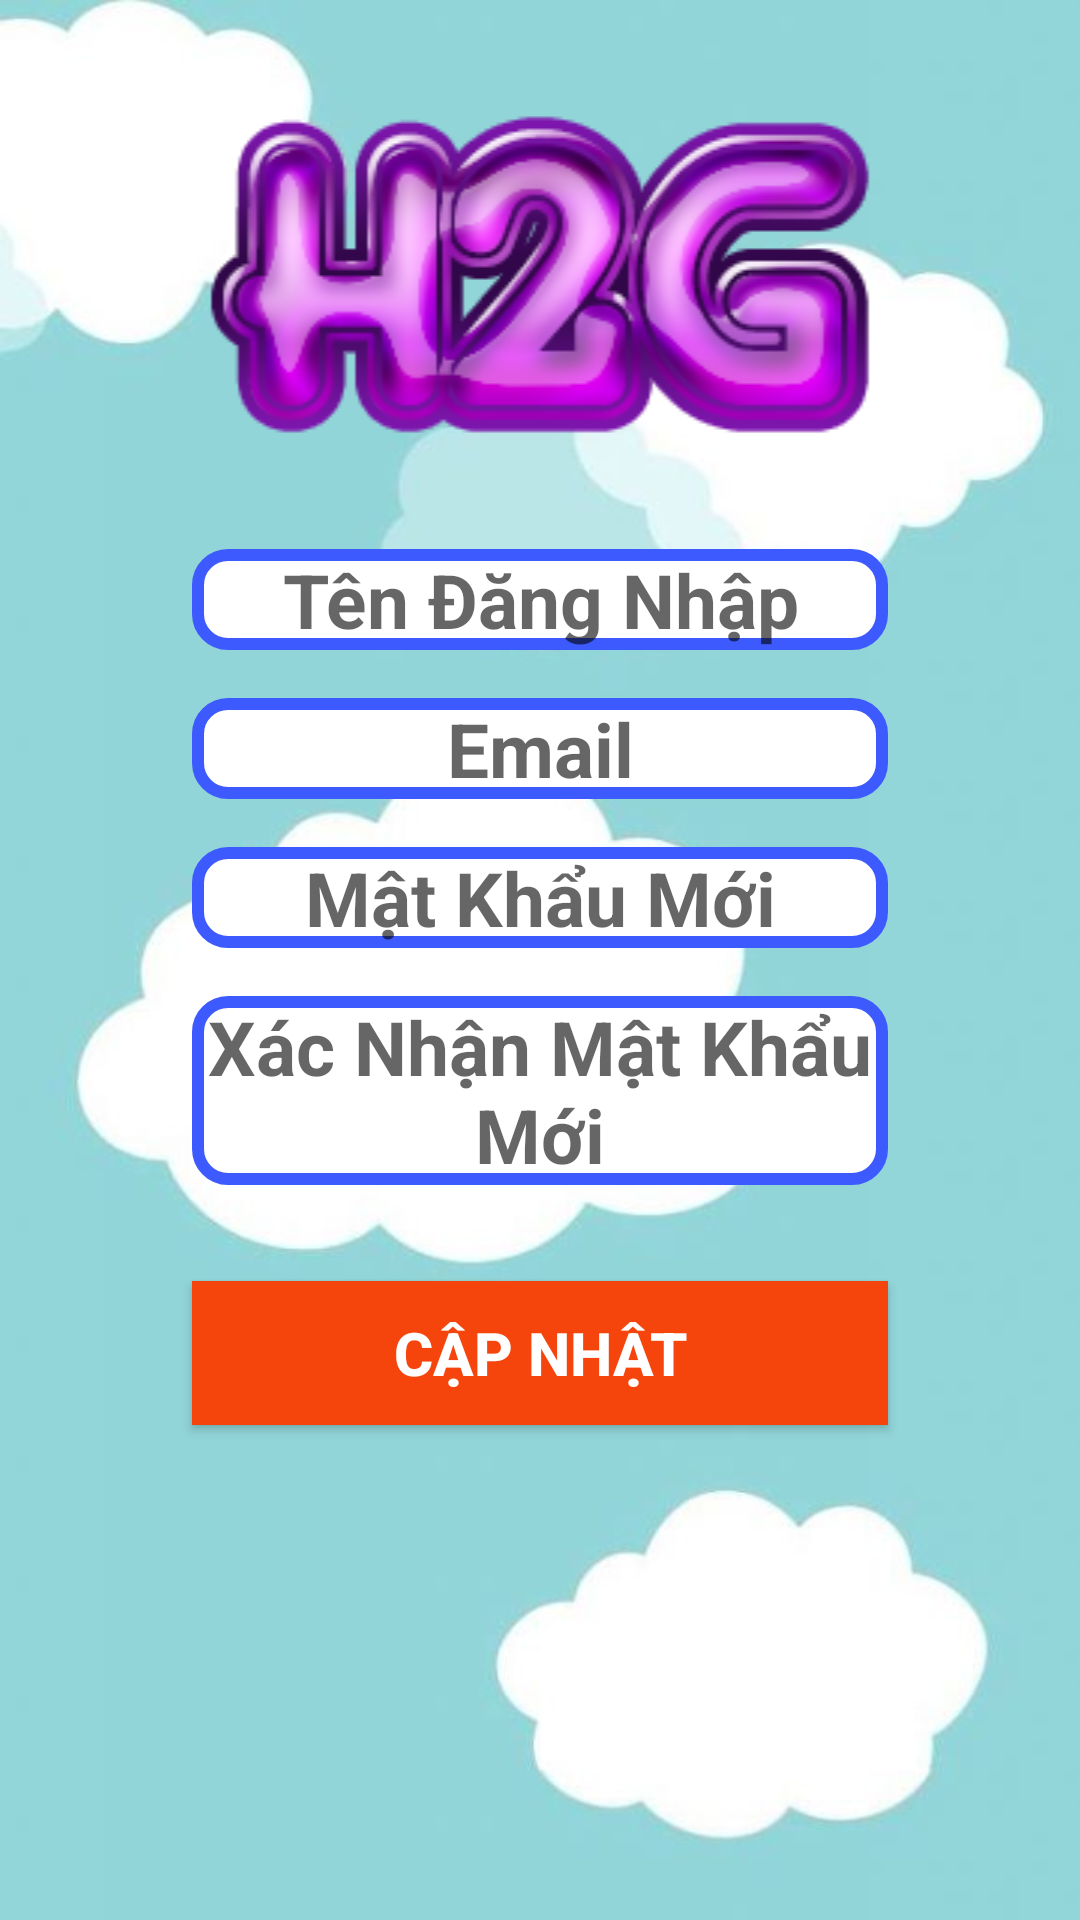

Layout XML and referenced resources for this Android screen:
<!-- AndroidManifest.xml: application theme AppTheme -->
<!-- res/layout/activity_trang_tai_khoan.xml -->
<?xml version="1.0" encoding="utf-8"?>
<androidx.constraintlayout.widget.ConstraintLayout xmlns:android="http://schemas.android.com/apk/res/android"
    xmlns:app="http://schemas.android.com/apk/res-auto"
    xmlns:tools="http://schemas.android.com/tools"
    android:layout_width="match_parent"
    android:layout_height="match_parent"
    android:background="@drawable/nen1"
    tools:context=".TrangTaiKhoan">

    <ImageView
        android:id="@+id/imgLoGo_TK"
        android:layout_width="0dp"
        android:layout_height="wrap_content"
        android:layout_marginTop="32dp"
        app:layout_constraintEnd_toEndOf="parent"
        app:layout_constraintStart_toStartOf="parent"
        app:layout_constraintTop_toTopOf="parent"
        app:srcCompat="@drawable/logo" />

    <EditText
        android:id="@+id/txtTenTaikhoan_TK"
        android:layout_width="0dp"
        android:layout_height="wrap_content"
        android:layout_marginStart="64dp"
        android:layout_marginTop="32dp"
        android:layout_marginEnd="64dp"
        android:background="@drawable/bg_txt"
        android:hint="Tên Đăng Nhập"
        android:textAlignment="center"
        android:textSize="25sp"
        android:textStyle="bold"
        app:layout_constraintEnd_toEndOf="parent"
        app:layout_constraintStart_toStartOf="parent"
        app:layout_constraintTop_toBottomOf="@+id/imgLoGo_TK" />

    <EditText
        android:id="@+id/txtEmail_TK"
        android:layout_width="0dp"
        android:layout_height="wrap_content"
        android:layout_marginTop="16dp"
        android:background="@drawable/bg_txt"
        android:ems="10"
        android:hint="Email"
        android:inputType="textEmailAddress"
        android:textAlignment="center"
        android:textSize="25sp"
        android:textStyle="bold"
        app:layout_constraintEnd_toEndOf="@+id/txtTenTaikhoan_TK"
        app:layout_constraintStart_toStartOf="@+id/txtTenTaikhoan_TK"
        app:layout_constraintTop_toBottomOf="@+id/txtTenTaikhoan_TK" />

    <EditText
        android:id="@+id/txtMatKhau_TK"
        android:layout_width="0dp"
        android:layout_height="wrap_content"
        android:layout_marginTop="16dp"
        android:background="@drawable/bg_txt"
        android:hint="Mật Khẩu Mới"
        android:textAlignment="center"
        android:textSize="25sp"
        android:textStyle="bold"
        app:layout_constraintEnd_toEndOf="@+id/txtEmail_TK"
        app:layout_constraintStart_toStartOf="@+id/txtEmail_TK"
        app:layout_constraintTop_toBottomOf="@+id/txtEmail_TK" />

    <EditText
        android:id="@+id/txtXacNhanMatKhau_TK"
        android:layout_width="0dp"
        android:layout_height="wrap_content"
        android:layout_marginTop="16dp"
        android:background="@drawable/bg_txt"
        android:hint="Xác Nhận Mật Khẩu Mới"
        android:textAlignment="center"
        android:textSize="25sp"
        android:textStyle="bold"
        app:layout_constraintEnd_toEndOf="@+id/txtMatKhau_TK"
        app:layout_constraintStart_toStartOf="@+id/txtMatKhau_TK"
        app:layout_constraintTop_toBottomOf="@+id/txtMatKhau_TK" />

    <Button
        android:id="@+id/btnCapNhat_TK"
        android:layout_width="0dp"
        android:layout_height="wrap_content"
        android:layout_marginTop="32dp"
        android:background="#F5450D"
        android:text="Cập Nhật"
        android:textAlignment="center"
        android:textColor="#FFFFFF"
        android:textSize="20sp"
        android:textStyle="bold"
        app:layout_constraintEnd_toEndOf="@+id/txtXacNhanMatKhau_TK"
        app:layout_constraintStart_toStartOf="@+id/txtXacNhanMatKhau_TK"
        app:layout_constraintTop_toBottomOf="@+id/txtXacNhanMatKhau_TK"
        android:onClick="CapNhat"
        />

</androidx.constraintlayout.widget.ConstraintLayout>
<!-- resources referenced by this layout -->
<resources>
  <!-- drawable bg_txt (drawable) -->
  <?xml version="1.0" encoding="utf-8"?>
  <selector xmlns:android="http://schemas.android.com/apk/res/android">
  
      <item>
          <shape android:shape="rectangle">
              <solid android:color="#FFFFFF"></solid>
              <stroke android:color="#3D5AFE"
                  android:width="4dp"></stroke>
              <corners android:radius="10dp"></corners>
          </shape>
      </item>
  </selector>
  <!-- drawable logo: png bitmap (drawable, 39915 bytes) -->
  <!-- drawable nen1: jpg bitmap (drawable, 19959 bytes) -->
  <style name="AppTheme" parent="Theme.AppCompat.Light.NoActionBar">
          
          <item name="colorPrimary">@color/colorPrimary</item>
          <item name="colorPrimaryDark">@color/colorPrimaryDark</item>
          <item name="colorAccent">@color/colorAccent</item>
          <item name="android:windowFullscreen">true</item>
      </style>
  <!-- not gathered from this repository: default colours our renderer supplied (Android Studio template values) -->
  <color name="colorPrimary">#FF6200EE</color>
  <color name="colorPrimaryDark">#FF3700B3</color>
  <color name="colorAccent">#FF03DAC5</color>
</resources>
